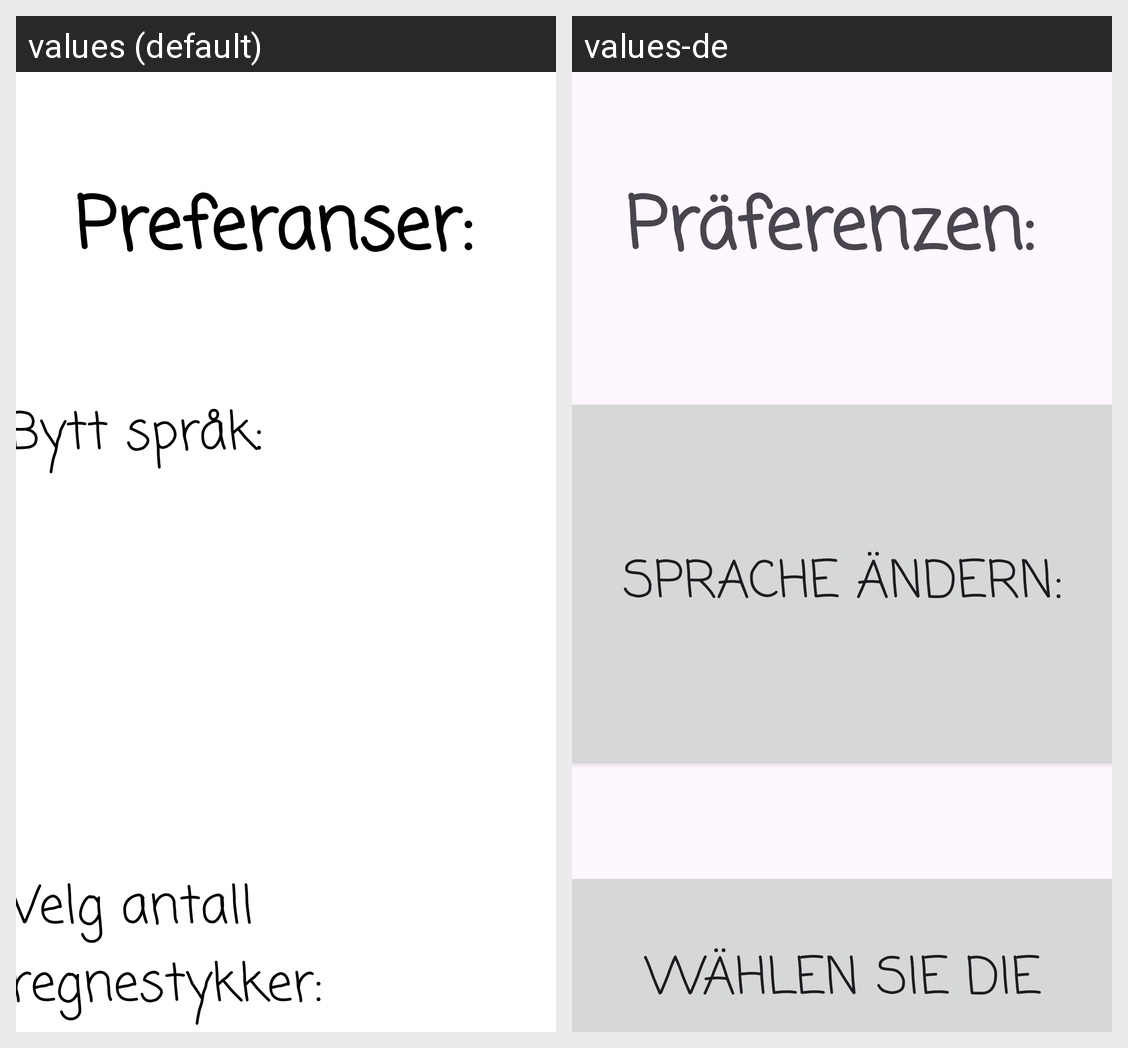

This grid shows one Android layout under two languages. Give, for every string resource on the screen, its name, the default text and each shown locale's text.
Android screen res/layout/activity_preferanser.xml rendered under 2 locales, left to right: values (default), values-de. Device: Nexus 5 (rendered at 1080×1920; each locale shown at half size, 540×960, under a caption strip naming it); theme Theme.Mappe1.
Strings drawn on this screen, with the default value and each locale's value (text and hints the layout hard-codes, and strings that could not be matched under every locale, appear in the picture but are not listed):

pref
  values: Preferanser:
  values-de: Präferenzen:

bytt
  values: Bytt språk:
  values-de: Sprache ändern:

velg_antall
  values: Velg antall regnestykker:
  values-de: Wählen Sie die Anzahl der Berechnungen aus:
